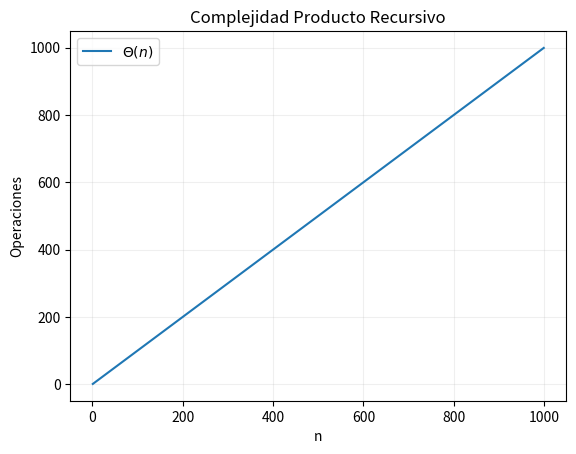

Generate this figure with matplotlib: (Note: this script raises an exception after producing the figure.)
import numpy as np
import matplotlib.pyplot as plt

N = np.arange(1, 1000)


plt.plot(N, N, label=r"$\Theta(n)$")

plt.title(f"Complejidad Producto Recursivo")
plt.xlabel("n")
plt.ylabel("Operaciones")
plt.legend()
plt.grid(alpha=0.2)
plt.show()

def prod(a: int, b: int) -> int:
    if b == 1:
        return a
    else:
        return a + prod(a, b - 1)

a = 7
b = 7

print("Resultado prod: ", prod(a, b))

size_data = [
    10,
    50,
    100,
    500,
    1000,
]


# ==========================================================
# MEDICIÓN EXPERIMENTAL
# ==========================================================

times = []

REPETITIONS = 1000

for n in size_data:

    # Peor caso aproximado:
    # prod(n,1)
    x = n
    y = n

    start = time.perf_counter()

    for _ in range(REPETITIONS):
        prod(x, y)

    end = time.perf_counter()

    # promedio en milisegundos
    curr_time = (
        (end - start) / REPETITIONS
    ) * 1000

    print(
        f"n={n} -> "
        f"{curr_time:.8f} ms"
    )

    times.append(curr_time)


# ==========================================================
# COMPLEJIDAD TEÓRICA Θ(n)
# ==========================================================

theoretical_raw = size_data

# Escalamiento para comparar tendencia
scale_factor = (
    times[-1] /
    theoretical_raw[-1]
)

theoretical = [
    x * scale_factor
    for x in theoretical_raw
]


# ==========================================================
# RATIO
# ==========================================================

ratio = [
    times[i] / size_data[i]
    for i in range(len(size_data))
]


# ==========================================================
# GRÁFICAS
# ==========================================================

fig, axes = plt.subplots(1,2,figsize=(15, 5))
fig.suptitle(
    "Análisis A Posteriori — Producto Recursivo",
    fontsize=14,
    y=1.02
)

# ----------------------------------------------------------
# 1. Tiempo real vs Teórico
# ----------------------------------------------------------

axes[0].plot(
    size_data,
    times,
    "o-",
    color="#E24B4A",
    linewidth=2,
    label="Tiempo real"
)
axes[0].plot(
    size_data,
    theoretical,
    "--",
    color="#378ADD",
    linewidth=2,
    label=r"$\Theta(n)$ teórico"
)
axes[0].set_xscale("log")
axes[0].set_yscale("log")
axes[0].set_title("Tiempo real vs Teórico")
axes[0].set_xlabel("n")
axes[0].set_ylabel("Tiempo promedio (ms)")
axes[0].legend()
axes[0].grid(alpha=0.4)

# ----------------------------------------------------------
# 2. Ratio
# ----------------------------------------------------------

axes[1].plot(
    size_data,
    ratio,
    "o-",
    color="#1D9E75",
    linewidth=2
)
axes[1].set_xscale("log")
axes[1].set_title(r"Ratio $T(n)/n$")
axes[1].set_xlabel("n")
axes[1].set_ylabel(r"$T(n)/n$")

axes[1].grid(alpha=0.4)

# ==========================================================

filename = "prod_aposteriori.png"
plt.tight_layout()
plt.savefig(
    f"IMG/{filename}",
    dpi=150,
    bbox_inches="tight"
)

plt.show()
print(f"\nGráfica guardada como {filename}")

import numpy as np
import matplotlib.pyplot as plt

N = np.arange(1, 1000)


plt.plot(N, np.log2(N), label=r"$O(\log_{2}(n))$")

plt.title(f"Complejidad Función Binario")
plt.xlabel("n")
plt.ylabel("Operaciones")
plt.legend()
plt.grid(alpha=0.2)
plt.show()


def binario(n: int) -> None:
    if n < 2:
        print(n, end=" ")
    else:
        binario(n//2)
        print(n%2, end=" ")

n = 10
print(f"Formato binario de {n}: ")
binario(n)

size_data = [
    10,
    100,
    1000,
    5000,
    10000,
    50000,
    100000,
    500000,
    1000000
]

# ------------------------------------------------------------------ #
#  MEDICIÓN EXPERIMENTAL                                             #
# ------------------------------------------------------------------ #

n_size = []
times = []

REPETITIONS = 10000

for n in size_data:
    
    start = time.perf_counter()
    for _ in range(REPETITIONS):
        binario(n)
    end = time.perf_counter()
    # promedio en milisegundos
    curr_time = ((end - start) / REPETITIONS) * 1000
    print(f"n={len(test)} -> {curr_time:.10f} ms")
    times.append(curr_time)
    n_size.append(len(test))

# ------------------------------------------------------------------ #
#  COMPLEJIDAD TEÓRICA                                               #
# ------------------------------------------------------------------ #

theoretical_raw = [np.log2(i) for i in size_data]

# Escalar O(log n) para comparar tendencias
scale_factor = times[-1] / theoretical_raw[-1]

theoretical = [
    x * scale_factor
    for x in theoretical_raw
]

# ------------------------------------------------------------------ #
#  RATIO                                                             #
# ------------------------------------------------------------------ #

ratio = [
    times[i] / theoretical_raw[i]
    for i in range(len(size_data))
]

# ------------------------------------------------------------------ #
#  GRÁFICAS                                                          #
# ------------------------------------------------------------------ #

fig, axes = plt.subplots(1, 2, figsize=(15, 5))

fig.suptitle(
    "Análisis A Posteriori — Binario",
    fontsize=14,
    y=1.02
)

# ==========================================================
# 1. Tiempo real vs Teórico
# ==========================================================

axes[0].plot(
    size_data,
    times,
    "o-",
    color="#E24B4A",
    linewidth=2,
    label="Tiempo real"
)

axes[0].plot(
    size_data,
    theoretical,
    "--",
    color="#378ADD",
    linewidth=2,
    label=r"$O(\log n)$ teórico"
)

axes[0].set_xscale("log")
axes[0].set_title("Tiempo real vs Teórico")
axes[0].set_xlabel("n (número de elementos)")
axes[0].set_ylabel("Tiempo promedio (ms)")
axes[0].legend()
axes[0].grid(alpha=0.4)

# ==========================================================
# 2. Ratio
# ==========================================================

axes[1].plot(
    size_data,
    ratio,
    "o-",
    color="#1D9E75",
    linewidth=2
)

axes[1].set_xscale("log")
axes[1].set_title(r"Ratio $T(n)/\log_2(n)$")
axes[1].set_xlabel("n (número de elementos)")
axes[1].set_ylabel(r"$T(n)/\log_2(n)$")
axes[1].grid(alpha=0.4)

# ------------------------------------------------------------------ #

filename = "binario_aposteriori.png"
plt.tight_layout()
plt.savefig(
    f"IMG/{filename}",
    dpi=150,
    bbox_inches="tight"
)

plt.show()
print(f"\nGráfica guardada como {filename}")

import numpy as np
import matplotlib.pyplot as plt

N = np.arange(1, 1000)


plt.plot(N, N, label=r"$O(n)$")

plt.title(f"Complejidad Función i")
plt.xlabel("n")
plt.ylabel("Operaciones")
plt.legend()
plt.grid(alpha=0.2)
plt.show()

def foo_i(n: int) -> None:
    if n <= 1:
        return
    
    for i in range(n):
        print("*", end="")
    print()
    foo_i(int(0.8*n)) # 4/5 n

n = 10
print("Resultado: ")
foo_i(n)

size_data = [
    10,
    50,
    100,
    500,
    1000,
]


# ==========================================================
# MEDICIÓN EXPERIMENTAL
# ==========================================================

times = []

REPETITIONS = 1000

for n in size_data:

    start = time.perf_counter()

    for _ in range(REPETITIONS):
        foo_i(n)

    end = time.perf_counter()

    # promedio en milisegundos
    curr_time = (
        (end - start) / REPETITIONS
    ) * 1000

    print(
        f"n={n} -> "
        f"{curr_time:.8f} ms"
    )

    times.append(curr_time)


# ==========================================================
# COMPLEJIDAD TEÓRICA Θ(n)
# ==========================================================

theoretical_raw = size_data

# Escalamiento para comparar tendencia
scale_factor = (
    times[-1] /
    theoretical_raw[-1]
)

theoretical = [
    x * scale_factor
    for x in theoretical_raw
]


# ==========================================================
# RATIO
# ==========================================================

ratio = [
    times[i] / size_data[i]
    for i in range(len(size_data))
]


# ==========================================================
# GRÁFICAS
# ==========================================================

fig, axes = plt.subplots(1,2,figsize=(15, 5))
fig.suptitle(
    "Análisis A Posteriori — foo_i ",
    fontsize=14,
    y=1.02
)

# ----------------------------------------------------------
# 1. Tiempo real vs Teórico
# ----------------------------------------------------------

axes[0].plot(
    size_data,
    times,
    "o-",
    color="#E24B4A",
    linewidth=2,
    label="Tiempo real"
)
axes[0].plot(
    size_data,
    theoretical,
    "--",
    color="#378ADD",
    linewidth=2,
    label=r"$\Theta(n)$ teórico"
)
axes[0].set_xscale("log")
axes[0].set_yscale("log")
axes[0].set_title("Tiempo real vs Teórico")
axes[0].set_xlabel("n")
axes[0].set_ylabel("Tiempo promedio (ms)")
axes[0].legend()
axes[0].grid(alpha=0.4)

# ----------------------------------------------------------
# 2. Ratio
# ----------------------------------------------------------

axes[1].plot(
    size_data,
    ratio,
    "o-",
    color="#1D9E75",
    linewidth=2
)
axes[1].set_xscale("log")
axes[1].set_title(r"Ratio $T(n)/n$")
axes[1].set_xlabel("n")
axes[1].set_ylabel(r"$T(n)/n$")

axes[1].grid(alpha=0.4)

# ==========================================================

filename = "func_i_aposteriori.png"
plt.tight_layout()
plt.savefig(
    f"IMG/{filename}",
    dpi=150,
    bbox_inches="tight"
)

plt.show()
print(f"\nGráfica guardada como {filename}")

import numpy as np
import matplotlib.pyplot as plt

N = np.arange(1, 1000)


plt.plot(N, (N**3) * np.log2(N), label=r"$\Theta(n^3 \log_{2}(n))$")

plt.title(f"Complejidad Función j")
plt.xlabel("n")
plt.ylabel("Operaciones")
plt.legend()
plt.grid(alpha=0.2)
plt.show()

def foo_j(n: int) -> None:
    if n < 2: # O(1)
        return
    else:
        counter = 0 # O(1)
        for i in range(8): # 8T(n/2)
            foo_j(n//2)
        
        for i in range(n**3): # T(n^3) 
            counter += 1

foo_j(10)

size_data = [
    10,
    20,
    30,
    40,
    50,
    75,
]

# ------------------------------------------------------------------ #
#  MEDICIÓN EXPERIMENTAL                                             #
# ------------------------------------------------------------------ #

times = []

REPETITIONS = 10000

for n in size_data:
    
    start = time.perf_counter()
    for _ in range(REPETITIONS):
        foo_j(n)
    end = time.perf_counter()
    # promedio en milisegundos
    curr_time = ((end - start) / REPETITIONS) * 1000
    print(f"n={n} -> {curr_time:.10f} ms")
    times.append(curr_time)

# ------------------------------------------------------------------ #
#  COMPLEJIDAD TEÓRICA                                               #
# ------------------------------------------------------------------ #

theoretical_raw = [(i**3) * np.log2(i) for i in size_data]

# Escalar
scale_factor = times[-1] / theoretical_raw[-1]

theoretical = [
    x * scale_factor
    for x in theoretical_raw
]

# ------------------------------------------------------------------ #
#  RATIO                                                             #
# ------------------------------------------------------------------ #

ratio = [
    times[i] / theoretical_raw[i]
    for i in range(len(size_data))
]

# ------------------------------------------------------------------ #
#  GRÁFICAS                                                          #
# ------------------------------------------------------------------ #

fig, axes = plt.subplots(1, 2, figsize=(15, 5))

fig.suptitle(
    "Análisis A Posteriori — Función j",
    fontsize=14,
    y=1.02
)

# ==========================================================
# 1. Tiempo real vs Teórico
# ==========================================================

axes[0].plot(
    size_data,
    times,
    "o-",
    color="#E24B4A",
    linewidth=2,
    label="Tiempo real"
)

axes[0].plot(
    size_data,
    theoretical,
    "--",
    color="#378ADD",
    linewidth=2,
    label=r"$\Theta(n^3 * \log(n))$ teórico"
)

axes[0].set_xscale("log")
axes[0].set_title("Tiempo real vs Teórico")
axes[0].set_xlabel("n (número de elementos)")
axes[0].set_ylabel("Tiempo promedio (ms)")
axes[0].legend()
axes[0].grid(alpha=0.4)

# ==========================================================
# 2. Ratio
# ==========================================================

axes[1].plot(
    size_data,
    ratio,
    "o-",
    color="#1D9E75",
    linewidth=2
)

axes[1].set_xscale("log")
axes[1].set_title(r"Ratio $T(n)/\log_2(n)$")
axes[1].set_xlabel("n (número de elementos)")
axes[1].set_ylabel(r"$T(n)/\log_2(n)$")
axes[1].grid(alpha=0.4)

# ------------------------------------------------------------------ #

filename = "foo_j_aposteriori.png"
plt.tight_layout()
plt.savefig(
    f"IMG/{filename}",
    dpi=150,
    bbox_inches="tight"
)

plt.show()
print(f"\nGráfica guardada como {filename}")


import numpy as np
import matplotlib.pyplot as plt

N = np.arange(1, 1000)


plt.plot(N, N * np.log2(N), label=r"$\Theta(n \log_{2}(n))$")

plt.title(f"Complejidad Función k")
plt.xlabel("n")
plt.ylabel("Operaciones")
plt.legend()
plt.grid(alpha=0.2)
plt.show()

def foo_k(n: int) -> None:
    
    i = 1
    while i <= n :
        j = 1
        while j <= n:
            print(" * ", end="")
            j *= 2
        print()
        i += 1

foo_k(10)

size_data = [
    10,
    20,
    30,
    40,
    50,
    75,
]

# ------------------------------------------------------------------ #
#  MEDICIÓN EXPERIMENTAL                                             #
# ------------------------------------------------------------------ #

times = []

REPETITIONS = 10000

for n in size_data:
    
    start = time.perf_counter()
    for _ in range(REPETITIONS):
        foo_k(n)
    end = time.perf_counter()
    # promedio en milisegundos
    curr_time = ((end - start) / REPETITIONS) * 1000
    print(f"n={n} -> {curr_time:.10f} ms")
    times.append(curr_time)

# ------------------------------------------------------------------ #
#  COMPLEJIDAD TEÓRICA                                               #
# ------------------------------------------------------------------ #

theoretical_raw = [i * np.log2(i) for i in size_data]

# Escalar
scale_factor = times[-1] / theoretical_raw[-1]

theoretical = [
    x * scale_factor
    for x in theoretical_raw
]

# ------------------------------------------------------------------ #
#  RATIO                                                             #
# ------------------------------------------------------------------ #

ratio = [
    times[i] / theoretical_raw[i]
    for i in range(len(size_data))
]

# ------------------------------------------------------------------ #
#  GRÁFICAS                                                          #
# ------------------------------------------------------------------ #

fig, axes = plt.subplots(1, 2, figsize=(15, 5))

fig.suptitle(
    "Análisis A Posteriori — Función k",
    fontsize=14,
    y=1.02
)

# ==========================================================
# 1. Tiempo real vs Teórico
# ==========================================================

axes[0].plot(
    size_data,
    times,
    "o-",
    color="#E24B4A",
    linewidth=2,
    label="Tiempo real"
)

axes[0].plot(
    size_data,
    theoretical,
    "--",
    color="#378ADD",
    linewidth=2,
    label=r"$\Theta(n * \log(n))$ teórico"
)

axes[0].set_xscale("log")
axes[0].set_title("Tiempo real vs Teórico")
axes[0].set_xlabel("n (número de elementos)")
axes[0].set_ylabel("Tiempo promedio (ms)")
axes[0].legend()
axes[0].grid(alpha=0.4)

# ==========================================================
# 2. Ratio
# ==========================================================

axes[1].plot(
    size_data,
    ratio,
    "o-",
    color="#1D9E75",
    linewidth=2
)

axes[1].set_xscale("log")
axes[1].set_title(r"Ratio $T(n)/\log_2(n)$")
axes[1].set_xlabel("n (número de elementos)")
axes[1].set_ylabel(r"$T(n)/n\log_2(n)$")
axes[1].grid(alpha=0.4)

# ------------------------------------------------------------------ #

filename = "foo_k_aposteriori.png"
plt.tight_layout()
plt.savefig(
    f"IMG/{filename}",
    dpi=150,
    bbox_inches="tight"
)

plt.show()
print(f"\nGráfica guardada como {filename}")

import numpy as np
import matplotlib.pyplot as plt

N = np.arange(1, 1000)


plt.plot(N, N**2, label=r"$\Theta(n^2)$")

plt.title(f"Complejidad Función l")
plt.xlabel("n")
plt.ylabel("Operaciones")
plt.legend()
plt.grid(alpha=0.2)
plt.show()

def foo_l(n: int) -> None:
    
    i = 1
    while i <= n//3 : # O(n)
        j = 1
        while j <= n: # O(n)
            print(" * ", end="")
            j += 4
        print()
        i += 1

foo_l(10)

size_data = [
    10,
    20,
    30,
    40,
    50,
    75,
]

# ------------------------------------------------------------------ #
#  MEDICIÓN EXPERIMENTAL                                             #
# ------------------------------------------------------------------ #

times = []

REPETITIONS = 10000

for n in size_data:
    
    start = time.perf_counter()
    for _ in range(REPETITIONS):
        foo_l(n)
    end = time.perf_counter()
    # promedio en milisegundos
    curr_time = ((end - start) / REPETITIONS) * 1000
    print(f"n={n} -> {curr_time:.10f} ms")
    times.append(curr_time)

# ------------------------------------------------------------------ #
#  COMPLEJIDAD TEÓRICA                                               #
# ------------------------------------------------------------------ #

theoretical_raw = [i**2 for i in size_data]

# Escalar
scale_factor = times[-1] / theoretical_raw[-1]

theoretical = [
    x * scale_factor
    for x in theoretical_raw
]

# ------------------------------------------------------------------ #
#  RATIO                                                             #
# ------------------------------------------------------------------ #

ratio = [
    times[i] / theoretical_raw[i]
    for i in range(len(size_data))
]

# ------------------------------------------------------------------ #
#  GRÁFICAS                                                          #
# ------------------------------------------------------------------ #

fig, axes = plt.subplots(1, 2, figsize=(15, 5))

fig.suptitle(
    "Análisis A Posteriori — Función l",
    fontsize=14,
    y=1.02
)

# ==========================================================
# 1. Tiempo real vs Teórico
# ==========================================================

axes[0].plot(
    size_data,
    times,
    "o-",
    color="#E24B4A",
    linewidth=2,
    label="Tiempo real"
)

axes[0].plot(
    size_data,
    theoretical,
    "--",
    color="#378ADD",
    linewidth=2,
    label=r"$\Theta(n^2)$ teórico"
)

axes[0].set_xscale("log")
axes[0].set_title("Tiempo real vs Teórico")
axes[0].set_xlabel("n (número de elementos)")
axes[0].set_ylabel("Tiempo promedio (ms)")
axes[0].legend()
axes[0].grid(alpha=0.4)

# ==========================================================
# 2. Ratio
# ==========================================================

axes[1].plot(
    size_data,
    ratio,
    "o-",
    color="#1D9E75",
    linewidth=2
)

axes[1].set_xscale("log")
axes[1].set_title(r"Ratio $T(n)/n^2$")
axes[1].set_xlabel("n (número de elementos)")
axes[1].set_ylabel(r"$T(n)/n^2$")
axes[1].grid(alpha=0.4)

# ------------------------------------------------------------------ #

filename = "foo_l_aposteriori.png"
plt.tight_layout()
plt.savefig(
    f"IMG/{filename}",
    dpi=150,
    bbox_inches="tight"
)

plt.show()
print(f"\nGráfica guardada como {filename}")

import numpy as np
import matplotlib.pyplot as plt

N = np.arange(1, 1000)


plt.plot(N, (np.log2(N))**2, label=r"$\Theta(\log^2_2 n)$")

plt.title(f"Complejidad Función n")
plt.xlabel("n")
plt.ylabel("Operaciones")
plt.legend()
plt.grid(alpha=0.2)
plt.show()

def foo_n(n: int) -> None:
    i = 1
    while i < n:   # Θ(log2 n)
        j = n
        while j > 0:  # Θ(log2 n)
            j = j // 2
        i = 2*i

foo_n(10)

size_data = [
    10,
    20,
    30,
    40,
    50,
    75,
    95,
    100,
    110
]

# ------------------------------------------------------------------ #
#  MEDICIÓN EXPERIMENTAL                                             #
# ------------------------------------------------------------------ #

times = []

REPETITIONS = 10000

for n in size_data:
    
    start = time.perf_counter()
    for _ in range(REPETITIONS):
        foo_n(n)
    end = time.perf_counter()
    # promedio en milisegundos
    curr_time = ((end - start) / REPETITIONS) * 1000
    print(f"n={n} -> {curr_time:.10f} ms")
    times.append(curr_time)

# ------------------------------------------------------------------ #
#  COMPLEJIDAD TEÓRICA                                               #
# ------------------------------------------------------------------ #

theoretical_raw = [(np.log2(i))**2 for i in size_data]

# Escalar
scale_factor = times[-1] / theoretical_raw[-1]

theoretical = [
    x * scale_factor
    for x in theoretical_raw
]

# ------------------------------------------------------------------ #
#  RATIO                                                             #
# ------------------------------------------------------------------ #

ratio = [
    times[i] / theoretical_raw[i]
    for i in range(len(size_data))
]

# ------------------------------------------------------------------ #
#  GRÁFICAS                                                          #
# ------------------------------------------------------------------ #

fig, axes = plt.subplots(1, 2, figsize=(15, 5))

fig.suptitle(
    "Análisis A Posteriori — Función n",
    fontsize=14,
    y=1.02
)

# ==========================================================
# 1. Tiempo real vs Teórico
# ==========================================================

axes[0].plot(
    size_data,
    times,
    "o-",
    color="#E24B4A",
    linewidth=2,
    label="Tiempo real"
)

axes[0].plot(
    size_data,
    theoretical,
    "--",
    color="#378ADD",
    linewidth=2,
    label=r"$\Theta(\log^2_2 n)$ teórico"
)

axes[0].set_xscale("log")
axes[0].set_title("Tiempo real vs Teórico")
axes[0].set_xlabel("n (número de elementos)")
axes[0].set_ylabel("Tiempo promedio (ms)")
axes[0].legend()
axes[0].grid(alpha=0.4)

# ==========================================================
# 2. Ratio
# ==========================================================

axes[1].plot(
    size_data,
    ratio,
    "o-",
    color="#1D9E75",
    linewidth=2
)

axes[1].set_xscale("log")
axes[1].set_title(r"Ratio $T(n)/\log^2_2 n$")
axes[1].set_xlabel("n (número de elementos)")
axes[1].set_ylabel(r"$T(n)/\log^2_2 n$")
axes[1].grid(alpha=0.4)

# ------------------------------------------------------------------ #

filename = "foo_n_aposteriori.png"
plt.tight_layout()
plt.savefig(
    f"IMG/{filename}",
    dpi=150,
    bbox_inches="tight"
)

plt.show()
print(f"\nGráfica guardada como {filename}")

import numpy as np
import matplotlib.pyplot as plt

N = np.arange(1, 50)


plt.plot(N, 2**N, label=r"$\Theta(2^n)$")

plt.title(f"Complejidad Función Binary")
plt.xlabel("n")
plt.ylabel("Operaciones")
plt.legend()
plt.grid(alpha=0.2)
plt.show()

def binary(n: int, A: list[int]) -> None:
    if n < 1: # O(1)
        print(A)
    else:
        A[n - 1] = 0 # O(1)
        binary(n - 1, A) # T(n - 1)
        A[n - 1] = 1 # O(1)
        binary(n - 1, A) # T(n - 1)


A = [1, 2, 3, 4, 5]
binary(len(A), A)

size_data = [i for i in range(10)]

# ------------------------------------------------------------------ #
#  MEDICIÓN EXPERIMENTAL                                             #
# ------------------------------------------------------------------ #

times = []

REPETITIONS = 10000

for n in size_data:
    
    start = time.perf_counter()
    A = [i for i in range(n)]
    binary(n, A)
    end = time.perf_counter()
    # promedio en milisegundos
    curr_time = ((end - start) / REPETITIONS) * 1000
    print(f"n={n} -> {curr_time:.10f} ms")
    times.append(curr_time)

# ------------------------------------------------------------------ #
#  COMPLEJIDAD TEÓRICA                                               #
# ------------------------------------------------------------------ #

theoretical_raw = [2**i for i in size_data]

# Escalar
scale_factor = times[-1] / theoretical_raw[-1]

theoretical = [
    x * scale_factor
    for x in theoretical_raw
]

# ------------------------------------------------------------------ #
#  RATIO                                                             #
# ------------------------------------------------------------------ #

ratio = [
    times[i] / theoretical_raw[i]
    for i in range(len(size_data))
]

# ------------------------------------------------------------------ #
#  GRÁFICAS                                                          #
# ------------------------------------------------------------------ #

fig, axes = plt.subplots(1, 2, figsize=(15, 5))

fig.suptitle(
    "Análisis A Posteriori — Función binary",
    fontsize=14,
    y=1.02
)

# ==========================================================
# 1. Tiempo real vs Teórico
# ==========================================================

axes[0].plot(
    size_data,
    times,
    "o-",
    color="#E24B4A",
    linewidth=2,
    label="Tiempo real"
)

axes[0].plot(
    size_data,
    theoretical,
    "--",
    color="#378ADD",
    linewidth=2,
    label=r"$\Theta(2^n)$ teórico"
)

axes[0].set_xscale("log")
axes[0].set_title("Tiempo real vs Teórico")
axes[0].set_xlabel("n (número de elementos)")
axes[0].set_ylabel("Tiempo promedio (ms)")
axes[0].legend()
axes[0].grid(alpha=0.4)

# ==========================================================
# 2. Ratio
# ==========================================================

axes[1].plot(
    size_data,
    ratio,
    "o-",
    color="#1D9E75",
    linewidth=2
)

axes[1].set_xscale("log")
axes[1].set_title(r"Ratio $T(n)/2^n$")
axes[1].set_xlabel("n (número de elementos)")
axes[1].set_ylabel(r"$T(n)/2^n$")
axes[1].grid(alpha=0.4)

# ------------------------------------------------------------------ #

filename = "binary_aposteriori.png"
plt.tight_layout()
plt.savefig(
    f"IMG/{filename}",
    dpi=150,
    bbox_inches="tight"
)

plt.show()
print(f"\nGráfica guardada como {filename}")

import numpy as np
import matplotlib.pyplot as plt

N = np.arange(1, 50)


plt.plot(N, N, label=r"$\Theta(2^n)$")

plt.title(f"Complejidad Función Binary")
plt.xlabel("n")
plt.ylabel("Operaciones")
plt.legend()
plt.grid(alpha=0.2)
plt.show()

def foo_m(n: int) -> None:
    if n <= 1:
        return

    if n > 1:
        print(" * ", end="")
        foo_m(n//2)
        foo_m(n//2)

foo_m(16)

size_data = [
    10,
    20,
    30,
    40,
    50,
    75,
    95,
    100,
    110
]

# ------------------------------------------------------------------ #
#  MEDICIÓN EXPERIMENTAL                                             #
# ------------------------------------------------------------------ #

times = []

REPETITIONS = 10000

for n in size_data:
    
    start = time.perf_counter()
    for _ in range(REPETITIONS):
        foo_m(n)
    end = time.perf_counter()
    # promedio en milisegundos
    curr_time = ((end - start) / REPETITIONS) * 1000
    print(f"n={n} -> {curr_time:.10f} ms")
    times.append(curr_time)

# ------------------------------------------------------------------ #
#  COMPLEJIDAD TEÓRICA                                               #
# ------------------------------------------------------------------ #

theoretical_raw = [i for i in size_data]

# Escalar
scale_factor = times[-1] / theoretical_raw[-1]

theoretical = [
    x * scale_factor
    for x in theoretical_raw
]

# ------------------------------------------------------------------ #
#  RATIO                                                             #
# ------------------------------------------------------------------ #

ratio = [
    times[i] / theoretical_raw[i]
    for i in range(len(size_data))
]

# ------------------------------------------------------------------ #
#  GRÁFICAS                                                          #
# ------------------------------------------------------------------ #

fig, axes = plt.subplots(1, 2, figsize=(15, 5))

fig.suptitle(
    "Análisis A Posteriori — Función m",
    fontsize=14,
    y=1.02
)

# ==========================================================
# 1. Tiempo real vs Teórico
# ==========================================================

axes[0].plot(
    size_data,
    times,
    "o-",
    color="#E24B4A",
    linewidth=2,
    label="Tiempo real"
)

axes[0].plot(
    size_data,
    theoretical,
    "--",
    color="#378ADD",
    linewidth=2,
    label=r"$\Theta(n)$ teórico"
)

axes[0].set_xscale("log")
axes[0].set_title("Tiempo real vs Teórico")
axes[0].set_xlabel("n (número de elementos)")
axes[0].set_ylabel("Tiempo promedio (ms)")
axes[0].legend()
axes[0].grid(alpha=0.4)

# ==========================================================
# 2. Ratio
# ==========================================================

axes[1].plot(
    size_data,
    ratio,
    "o-",
    color="#1D9E75",
    linewidth=2
)

axes[1].set_xscale("log")
axes[1].set_title(r"Ratio $T(n)/n$")
axes[1].set_xlabel("n (número de elementos)")
axes[1].set_ylabel(r"$T(n)/n$")
axes[1].grid(alpha=0.4)

# ------------------------------------------------------------------ #

filename = "foo_m_aposteriori.png"
plt.tight_layout()
plt.savefig(
    f"IMG/{filename}",
    dpi=150,
    bbox_inches="tight"
)

plt.show()
print(f"\nGráfica guardada como {filename}")

def checkSideSums(A: list[int]) -> bool:
    right_side = 0
    for i in range(len(A)):
        right_side += A[i]

    left_side = 0
    for i in range(len(A)):
        right_side -= A[i]
        if right_side == left_side:
            return True
        
        left_side += A[i]
    return False
    

# A = [1, 2, 3, 4, 5,6, 7, 8]
A = [1, 2, 3]

print("Resultado: ", checkSideSums(A))


import numpy as np
import matplotlib.pyplot as plt

N = np.arange(1, 50)


plt.plot(N, np.log2(np.log2(N)), label=r"$\Theta(\log{\log{n}})$")

plt.title(f"Complejidad Función F")
plt.xlabel("n")
plt.ylabel("Operaciones")
plt.legend()
plt.grid(alpha=0.2)
plt.show()

from math import floor, sqrt

def foo_f(n: int) -> int:
    if n <= 2:
        return 1
    else:
        return foo_f(floor(sqrt(n))) + 1

print("Resultado: ", foo_f(10))

size_data = [
    10,
    20,
    50,
    75,
    95,
    100,
    200,
    500,
    1000,
    50000
]

# ------------------------------------------------------------------ #
#  MEDICIÓN EXPERIMENTAL                                             #
# ------------------------------------------------------------------ #

times = []

REPETITIONS = 10000

for n in size_data:
    
    start = time.perf_counter()
    for _ in range(REPETITIONS):
        foo_f(n)
    end = time.perf_counter()
    # promedio en milisegundos
    curr_time = ((end - start) / REPETITIONS) * 1000
    print(f"n={n} -> {curr_time:.10f} ms")
    times.append(curr_time)

# ------------------------------------------------------------------ #
#  COMPLEJIDAD TEÓRICA                                               #
# ------------------------------------------------------------------ #

theoretical_raw = [np.log2(np.log2(i)) for i in size_data]

# Escalar
scale_factor = times[-1] / theoretical_raw[-1]

theoretical = [
    x * scale_factor
    for x in theoretical_raw
]

# ------------------------------------------------------------------ #
#  RATIO                                                             #
# ------------------------------------------------------------------ #

ratio = [
    times[i] / theoretical_raw[i]
    for i in range(len(size_data))
]

# ------------------------------------------------------------------ #
#  GRÁFICAS                                                          #
# ------------------------------------------------------------------ #

fig, axes = plt.subplots(1, 2, figsize=(15, 5))

fig.suptitle(
    "Análisis A Posteriori — Función F",
    fontsize=14,
    y=1.02
)

# ==========================================================
# 1. Tiempo real vs Teórico
# ==========================================================

axes[0].plot(
    size_data,
    times,
    "o-",
    color="#E24B4A",
    linewidth=2,
    label="Tiempo real"
)

axes[0].plot(
    size_data,
    theoretical,
    "--",
    color="#378ADD",
    linewidth=2,
    label=r"$\Theta(\log{\log{n}})$ teórico"
)

axes[0].set_xscale("log")
axes[0].set_title("Tiempo real vs Teórico")
axes[0].set_xlabel("n (número de elementos)")
axes[0].set_ylabel("Tiempo promedio (ms)")
axes[0].legend()
axes[0].grid(alpha=0.4)

# ==========================================================
# 2. Ratio
# ==========================================================

axes[1].plot(
    size_data,
    ratio,
    "o-",
    color="#1D9E75",
    linewidth=2
)

axes[1].set_xscale("log")
axes[1].set_title(r"Ratio $T(n)/\log{\log{n}}$")
axes[1].set_xlabel("n (número de elementos)")
axes[1].set_ylabel(r"$T(n)/n$")
axes[1].grid(alpha=0.4)

# ------------------------------------------------------------------ #

filename = "foo_f_aposteriori.png"
plt.tight_layout()
plt.savefig(
    f"IMG/{filename}",
    dpi=150,
    bbox_inches="tight"
)

plt.show()
print(f"\nGráfica guardada como {filename}")
